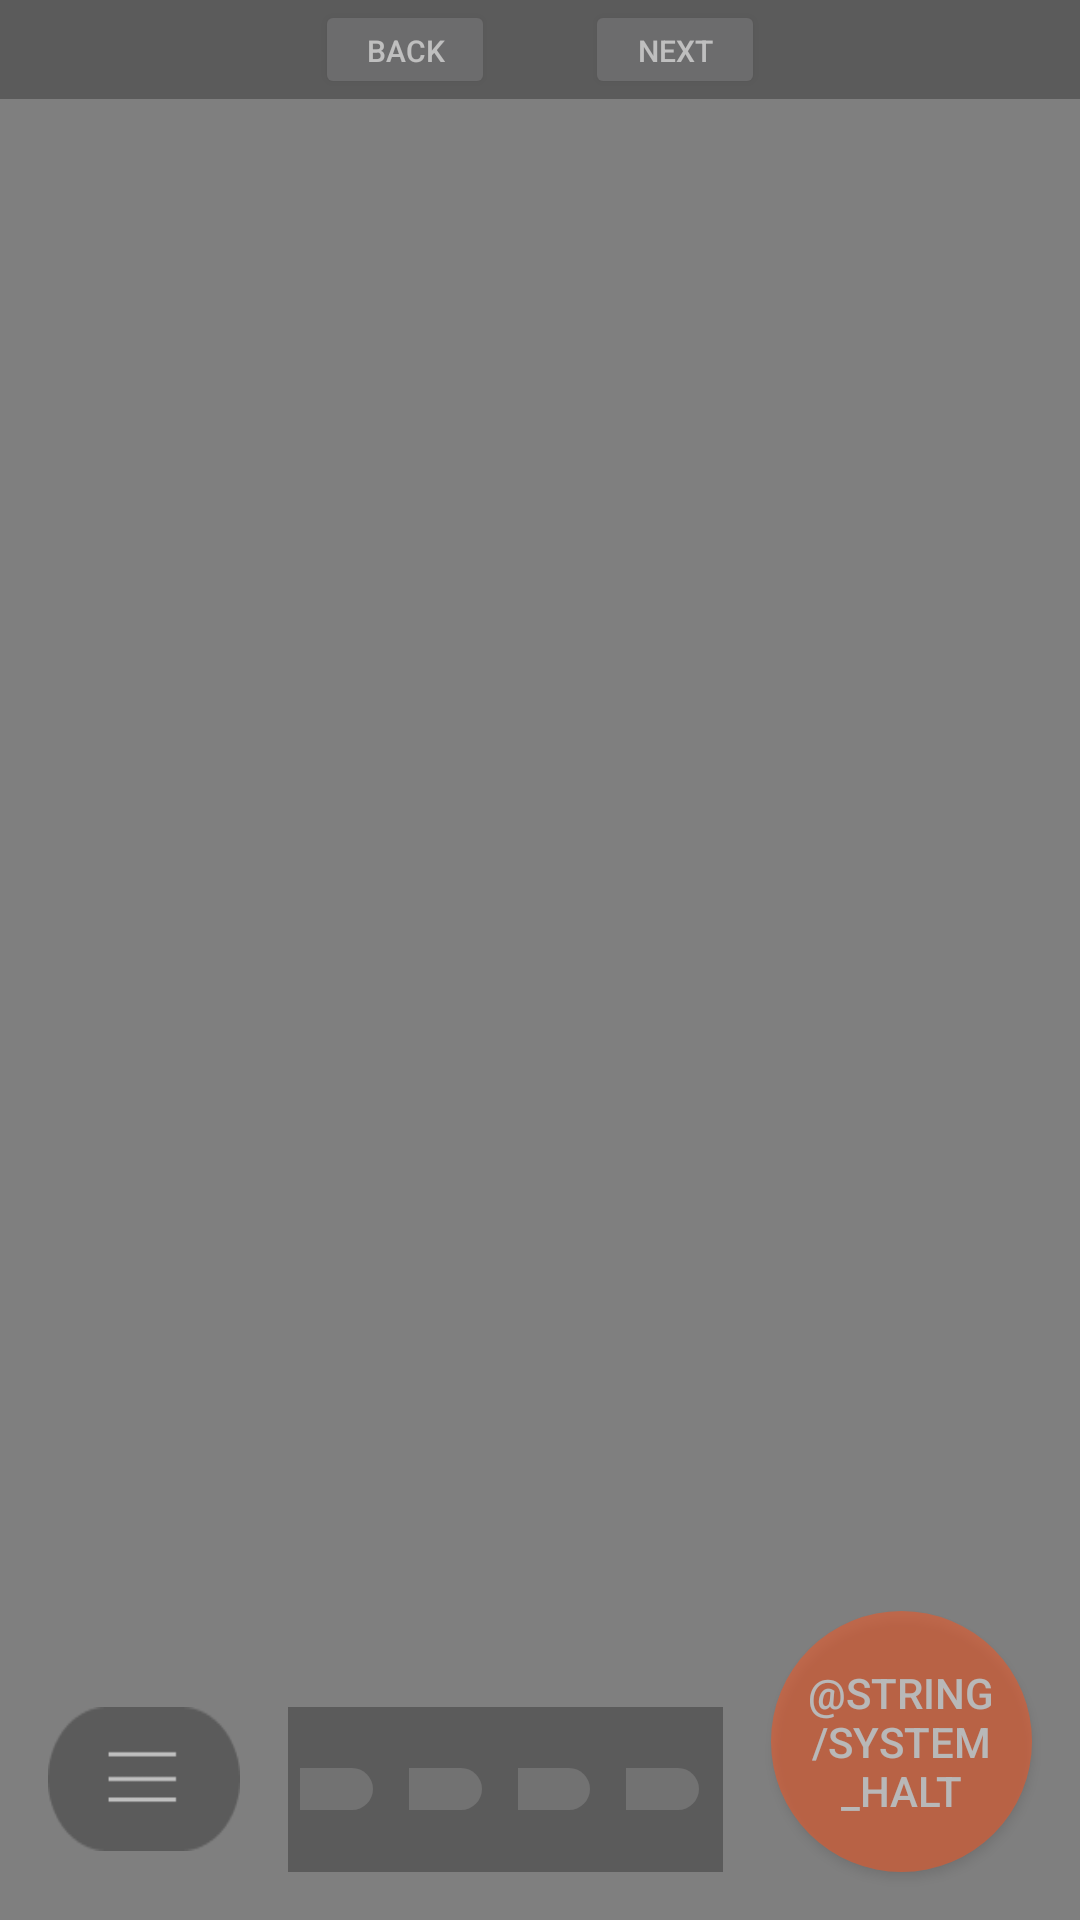

Here is an Android app screen rendered from its layout file. Give the layout XML and the strings, colors and styles it references.
<!-- AndroidManifest.xml: application theme Theme.Nest -->
<!-- res/layout/activity_main.xml -->
<?xml version="1.0" encoding="utf-8"?>
<android.support.constraint.ConstraintLayout xmlns:android="http://schemas.android.com/apk/res/android"
    xmlns:app="http://schemas.android.com/apk/res-auto"
    xmlns:tools="http://schemas.android.com/tools"
    android:layout_width="match_parent"
    android:layout_height="match_parent"
    tools:context=".MainActivity"
    tools:layout_editor_absoluteY="25dp">



    <VideoView
        android:id="@+id/videoView"
        android:layout_width="wrap_content"
        android:layout_height="wrap_content"
        app:layout_constraintBottom_toBottomOf="parent"
        app:layout_constraintEnd_toEndOf="parent"
        app:layout_constraintHorizontal_bias="0.0"
        app:layout_constraintStart_toStartOf="parent"
        app:layout_constraintTop_toTopOf="parent"
        app:layout_constraintVertical_bias="1.0" />

    <android.support.constraint.ConstraintLayout xmlns:android="http://schemas.android.com/apk/res/android"
        android:id="@+id/camera_chan"
        android:background="#E5303030"
        android:layout_width="match_parent"
        android:layout_height="33dp"
        app:layout_constraintTop_toTopOf="parent"
        app:layout_constraintLeft_toLeftOf="parent"
        app:layout_constraintRight_toRightOf="parent"
        tools:layout_editor_absoluteX="162dp"
        android:alpha="0.5">

        <Button
            android:id="@+id/back_button"
            android:layout_width="60dp"
            android:layout_height="wrap_content"
            android:text="Back"
            android:textSize="10dp"
            app:layout_constraintHorizontal_bias="0.35"
            app:layout_constraintLeft_toLeftOf="parent"
            app:layout_constraintRight_toRightOf="parent"/>

        <Button
            android:id="@+id/next_button"
            android:layout_width="60dp"
            android:layout_height="wrap_content"
            android:text="Next"
            android:textSize="10dp"
            app:layout_constraintHorizontal_bias=".65"
            app:layout_constraintLeft_toLeftOf="parent"
            app:layout_constraintRight_toRightOf="parent" />
    </android.support.constraint.ConstraintLayout>

    <android.support.constraint.ConstraintLayout xmlns:android="http://schemas.android.com/apk/res/android"
        android:id="@+id/control_panel"
        android:layout_width="0dp"
        android:layout_height="55dp"
        android:layout_alignParentStart="true"
        android:layout_alignParentTop="true"
        android:layout_marginBottom="16dp"
        android:layout_marginEnd="16dp"
        android:layout_marginStart="16dp"
        android:background="#E5303030"
        app:layout_constraintBottom_toBottomOf="parent"
        app:layout_constraintEnd_toStartOf="@+id/systemHaltButton"
        app:layout_constraintStart_toEndOf="@+id/burgerButton"
        android:alpha="0.5">


        <Switch
            android:id="@+id/doorsSwitch"
            android:layout_width="0dp"
            android:layout_height="0dp"
            android:layout_marginBottom="8dp"
            android:layout_marginStart="4dp"
            android:layout_marginTop="8dp"
            android:text="@string/open_door"
            android:textColor="@color/ButtonTextColor"
            app:layout_constraintBottom_toBottomOf="parent"
            app:layout_constraintEnd_toStartOf="@+id/roofSwitch"
            app:layout_constraintHorizontal_chainStyle="packed"
            app:layout_constraintStart_toStartOf="parent"
            app:layout_constraintTop_toTopOf="parent"
            android:alpha="0.75"/>

        <Switch
            android:id="@+id/roofSwitch"
            android:layout_width="0dp"
            android:layout_height="0dp"
            android:layout_marginBottom="8dp"
            android:layout_marginEnd="8dp"
            android:layout_marginStart="8dp"
            android:layout_marginTop="8dp"
            android:text="@string/open_roof"
            android:textColor="@color/ButtonTextColor"
            app:layout_constraintBottom_toBottomOf="parent"
            app:layout_constraintEnd_toStartOf="@+id/extendPadSwitch"
            app:layout_constraintHorizontal_bias="0.5"
            app:layout_constraintHorizontal_chainStyle="spread"
            app:layout_constraintStart_toEndOf="@+id/doorsSwitch"
            app:layout_constraintTop_toTopOf="parent"
            android:alpha="0.75"/>

        <Switch
            android:id="@+id/extendPadSwitch"
            android:layout_width="0dp"
            android:layout_height="0dp"
            android:layout_marginBottom="8dp"
            android:layout_marginEnd="8dp"
            android:layout_marginTop="8dp"
            android:text="@string/extend_pad"
            android:textColor="@color/ButtonTextColor"
            app:layout_constraintBottom_toBottomOf="parent"
            app:layout_constraintEnd_toStartOf="@+id/raisePadSwitch"
            app:layout_constraintHorizontal_bias="0.5"
            app:layout_constraintStart_toEndOf="@+id/roofSwitch"
            app:layout_constraintTop_toTopOf="parent"
            android:alpha="0.75"/>

        <Switch
            android:id="@+id/raisePadSwitch"
            android:layout_width="0dp"
            android:layout_height="0dp"
            android:layout_marginBottom="8dp"
            android:layout_marginEnd="4dp"
            android:layout_marginTop="8dp"
            android:text="@string/raise_pad"
            android:textColor="@color/ButtonTextColor"
            app:layout_constraintBottom_toBottomOf="parent"
            app:layout_constraintEnd_toEndOf="parent"
            app:layout_constraintHorizontal_bias="0.5"
            app:layout_constraintStart_toEndOf="@+id/extendPadSwitch"
            app:layout_constraintTop_toTopOf="parent"
            android:alpha="0.75"/>
    </android.support.constraint.ConstraintLayout>

    <Button
        android:id="@+id/burgerButton"
        android:layout_width="64dp"
        android:layout_height="48dp"
        android:layout_marginBottom="16dp"
        android:layout_marginStart="16dp"
        android:background="@drawable/hamburger_button"
        android:scaleType="fitCenter"
        app:layout_constraintBottom_toBottomOf="parent"
        app:layout_constraintStart_toStartOf="parent"
        app:layout_constraintTop_toTopOf="@+id/control_panel"
        app:layout_constraintVertical_bias="0.0"
        android:alpha="0.5"/>

    <Button
        android:id="@+id/systemHaltButton"
        android:layout_width="87dp"
        android:layout_height="87dp"
        android:layout_marginBottom="16dp"
        android:layout_marginEnd="16dp"
        android:background="@drawable/system_halt_button"
        android:padding="0dp"
        android:text="@string/system_halt"
        android:textColor="@android:color/white"
        app:layout_constraintBottom_toBottomOf="parent"
        app:layout_constraintDimensionRatio="1:1"
        app:layout_constraintEnd_toEndOf="parent"
        app:layout_constraintTop_toTopOf="parent"
        app:layout_constraintVertical_bias="1.0"
        android:alpha="0.5"
        />


</android.support.constraint.ConstraintLayout>
<!-- resources referenced by this layout -->
<resources>
  <color name="ButtonTextColor">#FFFFFF</color>
  <!-- drawable hamburger_button (drawable) -->
  <?xml version="1.0" encoding="utf-8"?>
  <selector xmlns:android="http://schemas.android.com/apk/res/android">
      <item android:drawable="@drawable/menu_button_pressed" android:state_pressed="true"></item>
      <item android:drawable="@drawable/menu_button">
      </item>
  </selector>
  <!-- drawable system_halt_button (drawable) -->
  <?xml version="1.0" encoding="utf-8"?>
  <selector xmlns:android="http://schemas.android.com/apk/res/android">
      <item android:state_pressed="true">
          <shape android:shape="oval">
              <solid android:color="#ff8c66" />
              <size android:width="150dp" android:height="150dp" />
          </shape>
      </item>
      <item>
          <shape android:shape="oval">
              <solid android:color="#ff531a"/>
              <size android:width="150dp" android:height="150dp"/>
          </shape>
      </item>
  
  </selector>
  <string name="extend_pad">Extend Pad</string>
  <string name="open_door">Open Door</string>
  <string name="open_roof">Open Roof</string>
  <string name="raise_pad">Raise Pad</string>
  <style name="Theme.Nest" parent="Theme.MaterialComponents.NoActionBar">
          
          <item name="colorPrimary">@color/colorPrimary</item>
          <item name="colorPrimaryDark">@color/colorPrimaryDark</item>
          <item name="colorAccent">@color/colorAccent</item>
      </style>
  <!-- drawable menu_button_pressed: png bitmap (drawable, 1279 bytes) -->
  <!-- drawable menu_button: png bitmap (drawable, 1297 bytes) -->
  <color name="colorPrimary">#008577</color>
  <color name="colorPrimaryDark">#00574B</color>
  <color name="colorAccent">#D81B60</color>
</resources>
